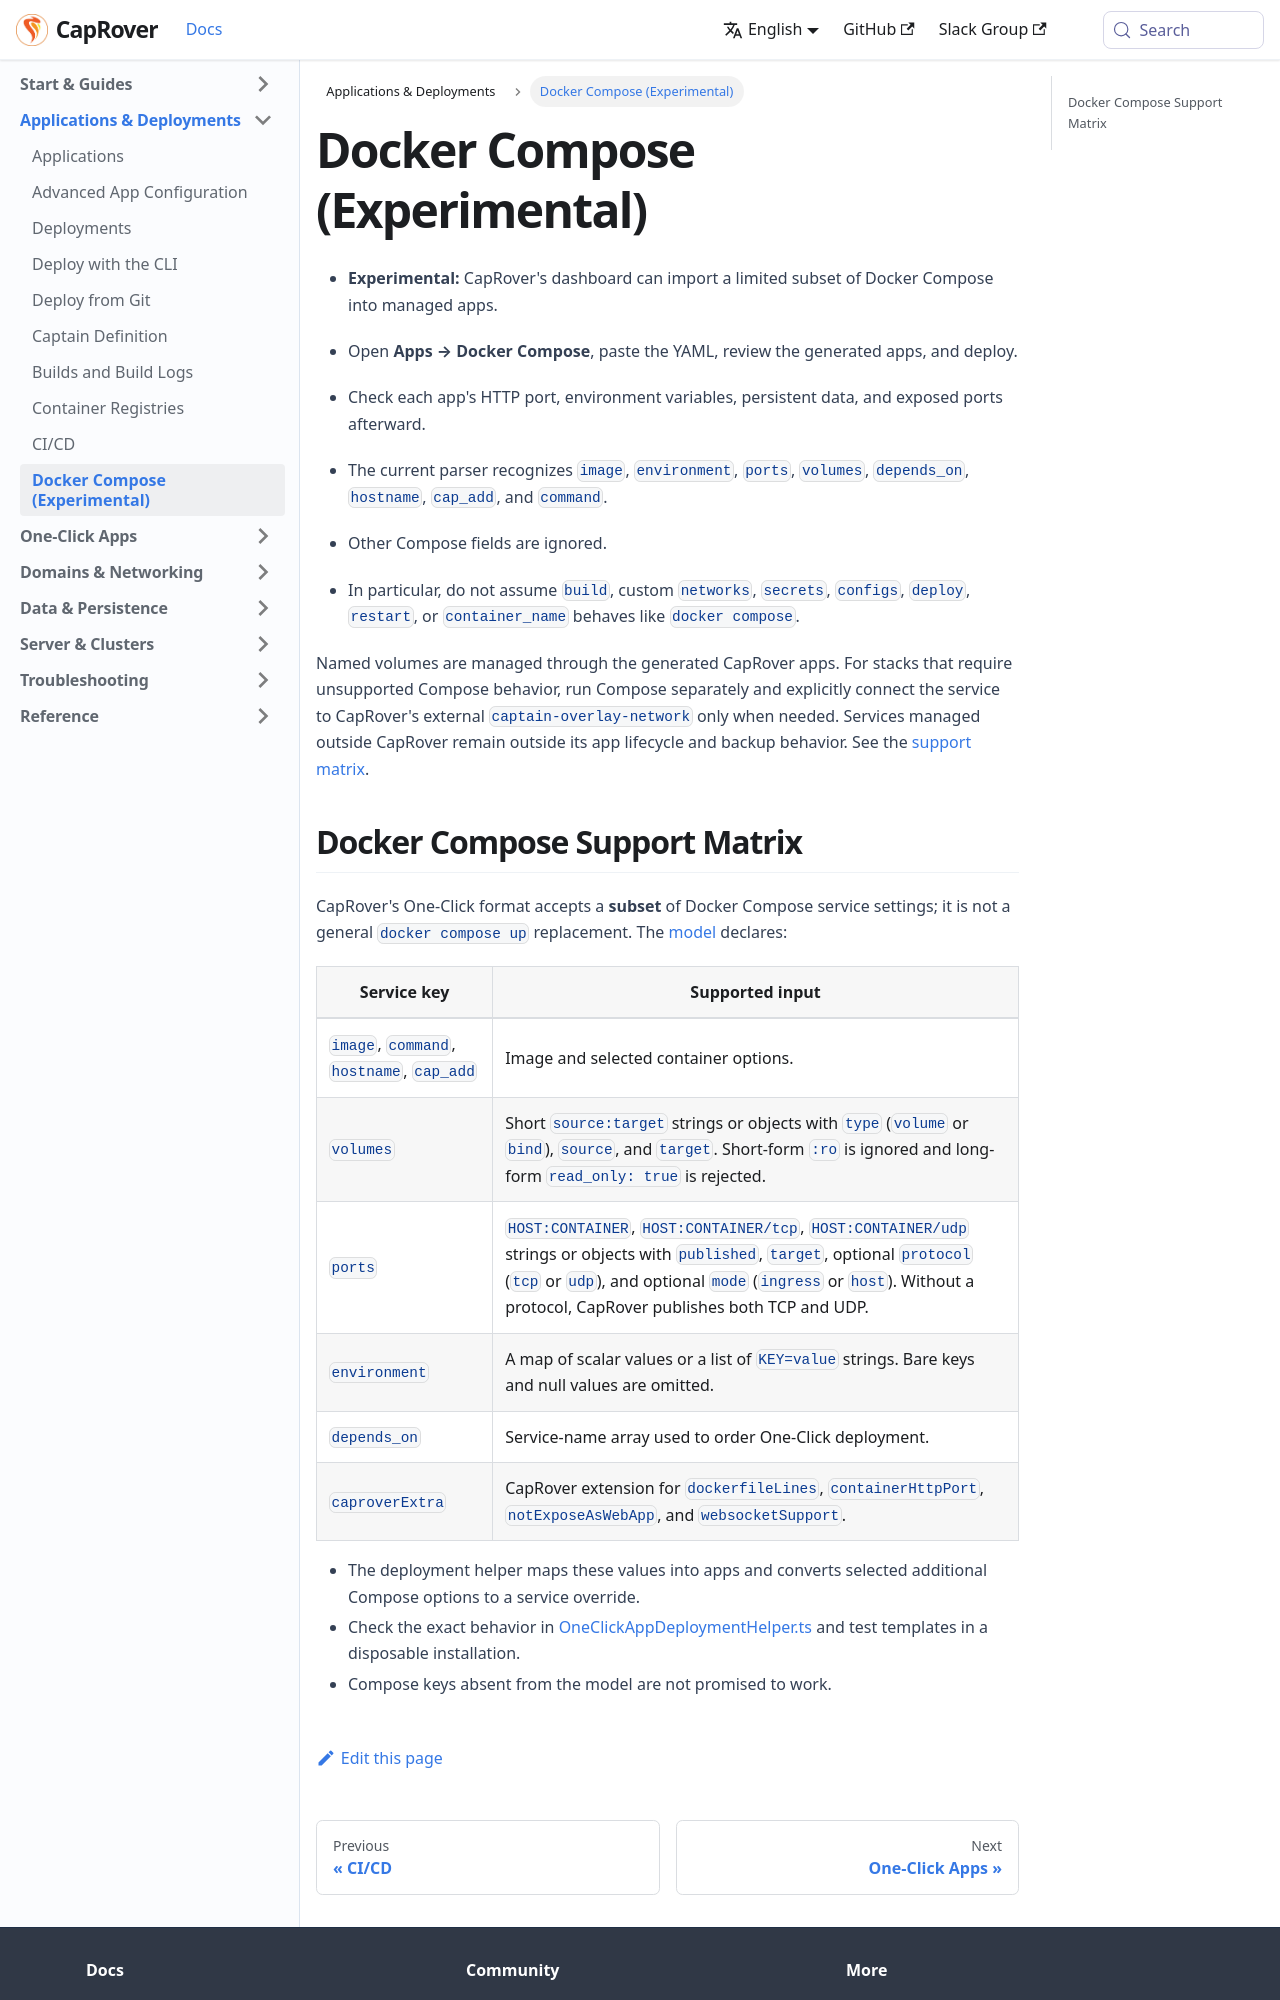

repository: caprover/caprover-website · page: docs/deployments/other/docker-compose.html · generator: docusaurus

---
id: docker-compose
title: Docker Compose (Experimental)
slug: /deployments/other/docker-compose
---

- **Experimental:** CapRover's dashboard can import a limited subset of Docker Compose into managed apps.
- Open **Apps → Docker Compose**, paste the YAML, review the generated apps, and deploy.
- Check each app's HTTP port, environment variables, persistent data, and exposed ports afterward.

- The current parser recognizes `image`, `environment`, `ports`, `volumes`, `depends_on`, `hostname`, `cap_add`, and `command`.
- Other Compose fields are ignored.
- In particular, do not assume `build`, custom `networks`, `secrets`, `configs`, `deploy`, `restart`, or `container_name` behaves like `docker compose`.

Named volumes are managed through the generated CapRover apps. For stacks that require unsupported Compose behavior, run Compose separately and explicitly connect the service to CapRover's external `captain-overlay-network` only when needed. Services managed outside CapRover remain outside its app lifecycle and backup behavior. See the [support matrix](docker-compose.md).

<span id="source-reference-docker-compose"></span>
